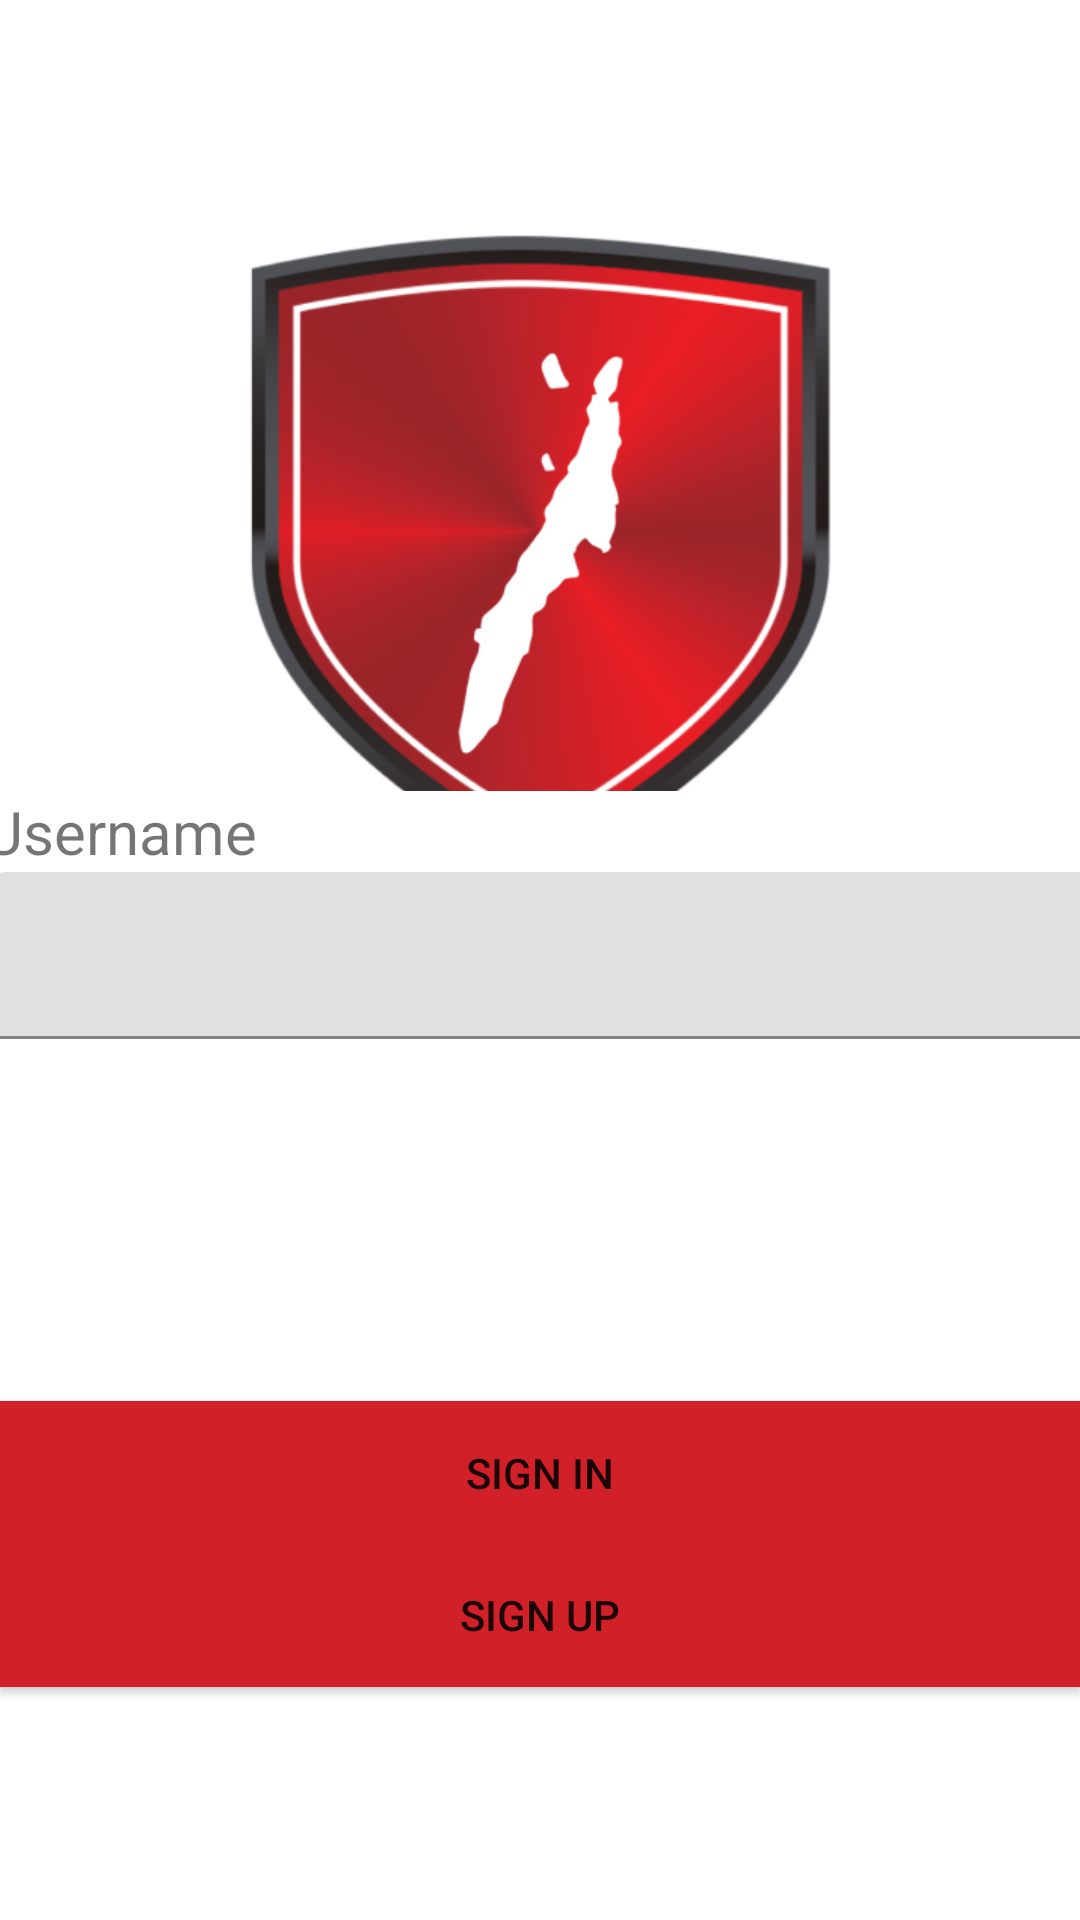

This screen was rendered from an Android layout file. Write that file and the resources it references.
<!-- AndroidManifest.xml: application theme Theme.4and8 -->
<!-- res/layout/activity_main.xml -->
<?xml version="1.0" encoding="utf-8"?>
<androidx.constraintlayout.widget.ConstraintLayout xmlns:android="http://schemas.android.com/apk/res/android"
    xmlns:app="http://schemas.android.com/apk/res-auto"
    xmlns:tools="http://schemas.android.com/tools"
    android:layout_width="match_parent"
    android:layout_height="match_parent"
    tools:context=".MainActivity">

    <LinearLayout
        android:id="@+id/linearLayout"
        android:layout_width="291dp"
        android:layout_height="294dp"
        android:orientation="vertical"
        app:layout_constraintBottom_toBottomOf="parent"
        app:layout_constraintEnd_toEndOf="parent"
        app:layout_constraintStart_toStartOf="parent"
        app:layout_constraintTop_toTopOf="parent"
        app:layout_constraintVertical_bias="0.114">

        <ImageView
            android:id="@+id/imageView2"
            android:layout_width="match_parent"
            android:layout_height="match_parent"
            app:srcCompat="@drawable/logo" />
    </LinearLayout>

    <Button
        android:id="@+id/btn1"
        android:layout_width="0dp"
        android:layout_height="wrap_content"
        android:background="#D12027"
        android:text="SIGN IN"
        app:layout_constraintBottom_toBottomOf="parent"
        app:layout_constraintEnd_toEndOf="parent"
        app:layout_constraintStart_toStartOf="parent"
        app:layout_constraintTop_toTopOf="parent"
        app:layout_constraintVertical_bias="0.789" />

    <Button
        android:id="@+id/btn2"
        android:layout_width="match_parent"
        android:layout_height="wrap_content"
        android:layout_marginTop="16dp"
        android:background="#D12027"
        android:text="SIGN UP"
        app:layout_constraintBottom_toBottomOf="parent"
        app:layout_constraintEnd_toEndOf="parent"
        app:layout_constraintHorizontal_bias="0.0"
        app:layout_constraintStart_toStartOf="parent"
        app:layout_constraintTop_toTopOf="parent"
        app:layout_constraintVertical_bias="0.865" />

    <LinearLayout
        android:id="@+id/linearLayout2"
        android:layout_width="372dp"
        android:layout_height="197dp"
        android:layout_marginBottom="50dp"
        android:orientation="vertical"
        app:layout_constraintBottom_toBottomOf="parent"
        app:layout_constraintEnd_toEndOf="parent"
        app:layout_constraintHorizontal_bias="0.476"
        app:layout_constraintStart_toStartOf="parent"
        app:layout_constraintTop_toTopOf="parent"
        app:layout_constraintVertical_bias="0.671">

        <TextView
            android:id="@+id/Username"
            android:layout_width="match_parent"
            android:layout_height="wrap_content"
            android:layout_gravity=""
            android:background="#FFFFFF"
            android:text="Username"
            android:textSize="20dp" />

        <com.google.android.material.textfield.TextInputLayout
            android:layout_width="match_parent"
            android:layout_height="wrap_content">

            <com.google.android.material.textfield.TextInputEditText
                android:id="@+id/txtUsername"
                android:layout_width="366dp"
                android:layout_height="wrap_content"
                android:layout_gravity="center"
                android:hint="" />
        </com.google.android.material.textfield.TextInputLayout>

    </LinearLayout>


</androidx.constraintlayout.widget.ConstraintLayout>
<!-- resources referenced by this layout -->
<resources>
  <!-- drawable logo: png bitmap (drawable, 81319 bytes) -->
  <style name="Theme.4and8" parent="Theme.MaterialComponents.DayNight.DarkActionBar">
          
          <item name="colorPrimary">@color/purple_500</item>
          <item name="colorPrimaryVariant">@color/purple_700</item>
          <item name="colorOnPrimary">@color/white</item>
          
          <item name="colorSecondary">@color/teal_200</item>
          <item name="colorSecondaryVariant">@color/teal_700</item>
          <item name="colorOnSecondary">@color/black</item>
          
          <item name="android:statusBarColor">?attr/colorPrimaryVariant</item>
          
      </style>
  <!-- not gathered from this repository: default colours our renderer supplied (Android Studio template values) -->
  <color name="purple_500">#FF6200EE</color>
  <color name="purple_700">#FF3700B3</color>
  <color name="teal_200">#FF03DAC5</color>
  <color name="teal_700">#FF018786</color>
  <color name="black">#FF000000</color>
  <color name="white">#FFFFFFFF</color>
</resources>
